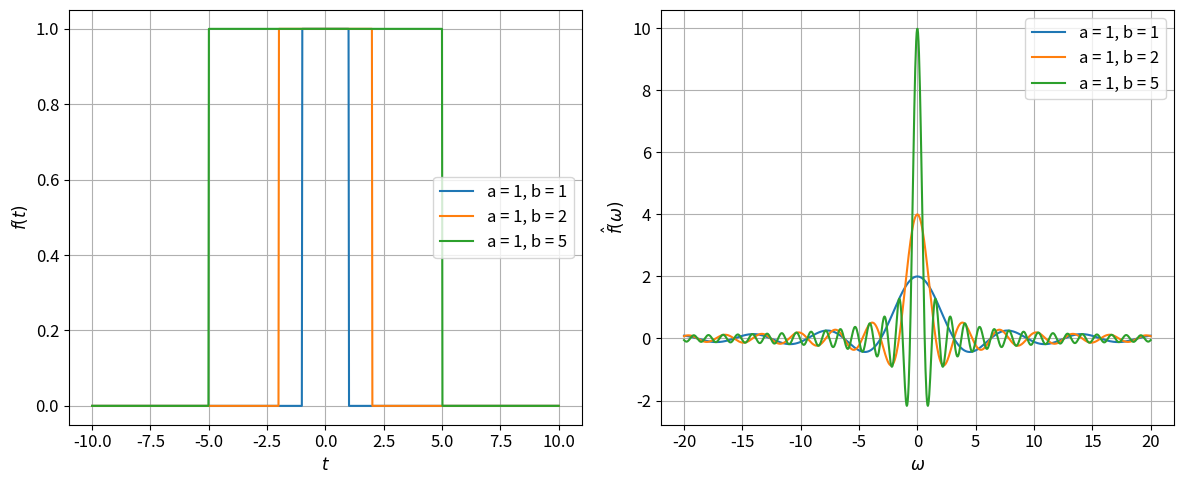
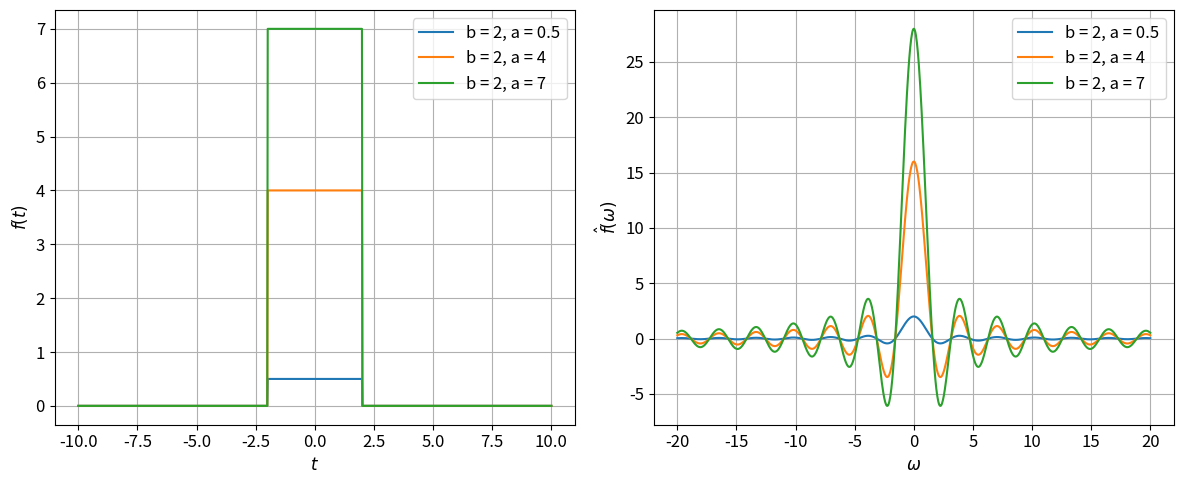

Here is the Python script that generated these plots, in order:
import numpy as np
import matplotlib.pyplot as plt
from scipy.integrate import quad

plt.rcParams['font.size'] = 12
t = np.linspace(-10, 10, 1000)
omega = np.linspace(-20, 20, 1000)


def rectangular_pulse(t, a, b):
    return np.where(np.abs(t) <= b, a, 0)


def fourier_rectangular(omega, a, b):
    return 2 * a * b * np.sinc(omega * b / np.pi)  # np.sinc(x) = sin(πx)/(πx)


# --- Вариант 1: Фиксируем a=1, меняем b --- #
a_fixed = 1
b_values = [1, 2, 5]

plt.figure(figsize=(12, 5))

# Графики f(t)
plt.subplot(1, 2, 1)
for b in b_values:
    plt.plot(t, rectangular_pulse(t, a_fixed, b), label=f'a = {a_fixed}, b = {b}')
plt.xlabel('$t$')
plt.ylabel('$f(t)$')
plt.legend()
plt.grid()

# Графики f̂(ω)
plt.subplot(1, 2, 2)
for b in b_values:
    plt.plot(omega, fourier_rectangular(omega, a_fixed, b), label=f'a = {a_fixed}, b = {b}')
plt.xlabel('$\omega$')
plt.ylabel('$\hat{f}(\omega)$')
plt.legend()
plt.grid()
plt.tight_layout()
plt.show()

# --- Вариант 2: Фиксируем b=2, меняем a --- #
b_fixed = 2
a_values = [0.5, 4, 7]

plt.figure(figsize=(12, 5))

# Графики f(t)
plt.subplot(1, 2, 1)
for a in a_values:
    plt.plot(t, rectangular_pulse(t, a, b_fixed), label=f'b = {b_fixed}, a = {a}')
plt.xlabel('$t$')
plt.ylabel('$f(t)$')
plt.legend()
plt.grid()

# Графики f̂(ω)
plt.subplot(1, 2, 2)
for a in a_values:
    plt.plot(omega, fourier_rectangular(omega, a, b_fixed), label=f'b = {b_fixed}, a = {a}')
plt.xlabel('$\omega$')
plt.ylabel('$\hat{f}(\omega)$')
plt.legend()
plt.grid()
plt.tight_layout()
plt.show()

# Проверка равенства Парсеваля
a_test, b_test = 2, 3
energy_t = quad(lambda t: rectangular_pulse(t, a_test, b_test) ** 2, -np.inf, np.inf)[0]
def integrand(omega):
    return np.abs(fourier_rectangular(omega, a_test, b_test)) ** 2
energy_omega = quad(integrand, -np.inf, np.inf)[0] / (2 * np.pi)
print(f"Энергия во временной области: {energy_t:.20f}")
print(f"Энергия в частотной области: {energy_omega:.20f}")
